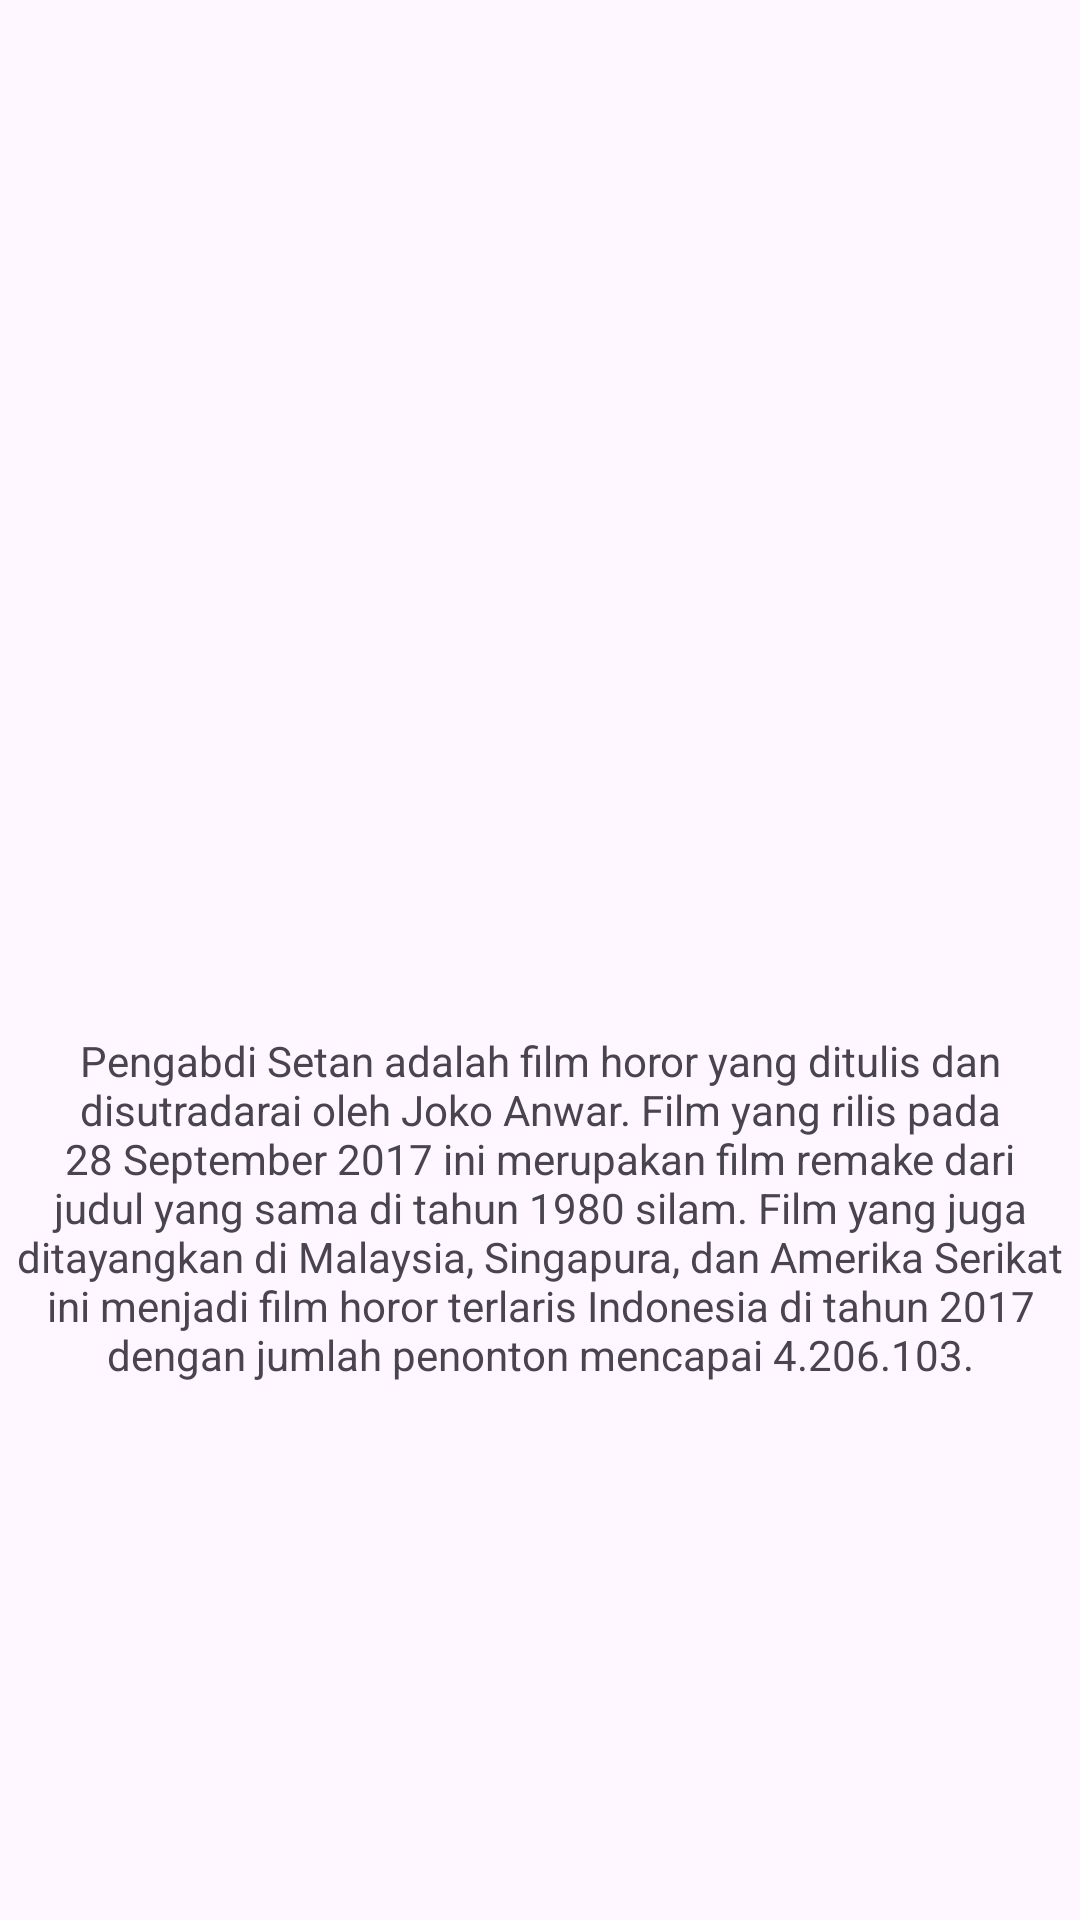

Produce the Android XML layout that renders to this screen, including the resource entries it uses.
<!-- AndroidManifest.xml: application theme Theme.Training06 -->
<!-- res/layout/activity_main8.xml -->
<?xml version="1.0" encoding="utf-8"?>
<androidx.constraintlayout.widget.ConstraintLayout xmlns:android="http://schemas.android.com/apk/res/android"
    xmlns:app="http://schemas.android.com/apk/res-auto"
    xmlns:tools="http://schemas.android.com/tools"
    android:layout_width="match_parent"
    android:layout_height="match_parent"
    tools:context=".Activity_2">


    <ImageView
        android:id="@+id/imageView"
        android:layout_width="250dp"
        android:layout_height="150dp"
        android:layout_marginStart="80dp"
        android:layout_marginTop="36dp"
        android:layout_marginEnd="81dp"
        app:layout_constraintEnd_toEndOf="parent"
        app:layout_constraintHorizontal_bias="0.0"
        app:layout_constraintStart_toStartOf="parent"
        app:layout_constraintTop_toBottomOf="@+id/textView7"
        app:srcCompat="@drawable/ps" />

    <TextView
        android:id="@+id/textView7"
        android:layout_width="wrap_content"
        android:layout_height="wrap_content"
        android:layout_marginStart="186dp"
        android:layout_marginTop="83dp"
        android:layout_marginEnd="186dp"
        android:text="Pengabdi Setan"
        android:textSize="32dp"
        app:layout_constraintEnd_toEndOf="parent"
        app:layout_constraintStart_toStartOf="parent"
        app:layout_constraintTop_toTopOf="parent" />

    <TextView
        android:id="@+id/textView8"
        android:layout_width="match_parent"
        android:layout_height="wrap_content"
        android:layout_marginTop="32dp"
        android:text="@string/ps"
        app:layout_constraintBottom_toBottomOf="parent"
        android:textAlignment="center"
        app:layout_constraintTop_toBottomOf="@+id/imageView"
        app:layout_constraintVertical_bias="0.0"
        tools:layout_editor_absoluteX="16dp" />

</androidx.constraintlayout.widget.ConstraintLayout>
<!-- resources referenced by this layout -->
<resources>
  <string name="ps">
          Pengabdi Setan adalah film horor yang ditulis dan disutradarai oleh Joko Anwar.
  
  Film yang rilis pada 28 September 2017 ini merupakan film remake dari judul yang sama di tahun 1980 silam.
  
  Film yang juga ditayangkan di Malaysia, Singapura, dan Amerika Serikat ini menjadi film horor terlaris Indonesia di tahun 2017 dengan jumlah penonton mencapai 4.206.103.
      </string>
  <style name="Theme.Training06" parent="Base.Theme.Training06" />
  <style name="Base.Theme.Training06" parent="Theme.Material3.DayNight.NoActionBar">
          
          
      </style>
</resources>
